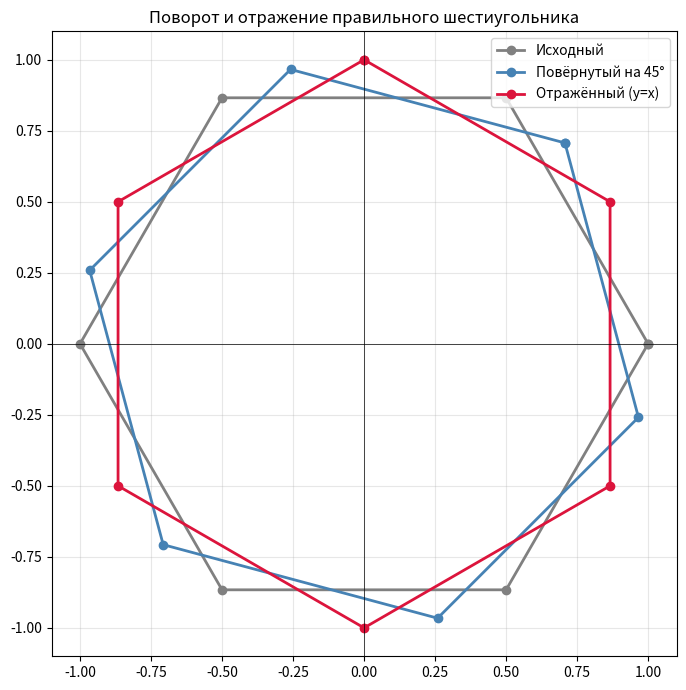
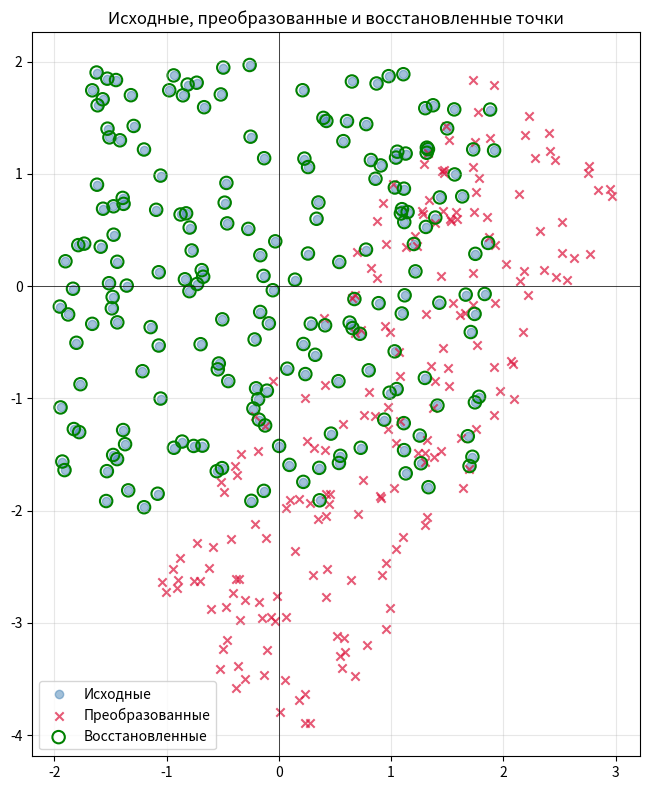

Source code (Python) for these figures, in order:
import numpy as np
import math
import matplotlib.pyplot as plt


def task1():
    print("Задание 1")
    # ── 1. Исходный набор точек ───────────────────────────────
    points_list = []

    for k in range(6):
        x = math.cos(2 * math.pi * k / 6)
        y = math.sin(2 * math.pi * k / 6)
        points_list.append([x, y])

    points_list.append(points_list[0])
    hexagon = np.array(points_list)

    # ── 2. Матрицы преобразований ──────────────────────────────

    # Поворот на 45° против часовой стрелки
    theta = np.deg2rad(45)
    rotate_45 = np.array([
        [np.cos(theta), -np.sin(theta)],
        [np.sin(theta),  np.cos(theta)]
    ])

    # Отражение относительно прямой y = x
    # Матрица дана в условии (0 1; 1 0)
    reflect_yx = np.array([
        [0.0, 1.0],
        [1.0, 0.0]
    ])

    # ── 3. Применяем преобразования ────────────────────────────
    rotated = hexagon @ rotate_45.T
    reflected = hexagon @ reflect_yx.T

    # ── 4. Визуализация ────────────────────────────────────────
    fig, ax = plt.subplots(figsize=(7, 7))

    ax.plot(hexagon[:, 0], hexagon[:, 1], 'o-', color='gray', 
            label='Исходный', lw=2, markersize=6)
    ax.plot(rotated[:, 0], rotated[:, 1], 'o-', color='steelblue', 
            label='Повёрнутый на 45°', lw=2, markersize=6)
    ax.plot(reflected[:, 0], reflected[:, 1], 'o-', color='crimson', 
            label='Отражённый (y=x)', lw=2, markersize=6)

    ax.axhline(0, color='black', lw=0.5)
    ax.axvline(0, color='black', lw=0.5)
    ax.set_aspect('equal')
    ax.grid(True, alpha=0.3)
    ax.legend()
    ax.set_title('Поворот и отражение правильного шестиугольника')

    plt.tight_layout()
    plt.show()

    # ── 5. Ответ на вопрос из задания ─────────────────────────
    # Сравним матрицу поворота на 90° и матрицу отражения относительно y=x
    rotate_90 = np.array([
        [0.0, -1.0],
        [1.0,  0.0]
    ])

    print("Матрица поворота на 90° (против часовой):")
    print(rotate_90)
    print("\nМатрица отражения относительно y = x:")
    print(reflect_yx)
    print("\nВывод: Отраженный шестиугольник выглядит повернутым, потому что")
    print("матрица отражения относительно y=x совпадает с матрицей поворота на 90°")
    print("с точностью до знака (одна из строк умножена на -1). Это значит, что")
    print("отражение — это своего рода вывернутый поворот, меняющий ориентацию фигуры.")

def task2():
    print("Задание 2")
    # ── 1. Генерация исходных точек ─────────────────────────────
    rng = np.random.default_rng(42)
    points = rng.uniform(-2, 2, size=(200, 2))

    # добавляем третью координату z=1
    # Размерность станет (200, 3)
    points_h = np.hstack((points, np.ones((200, 1))))

    # ── 2. Прямые преобразования (3x3) ─────────────────────────

    # Масштабирование
    S = np.array([
        [1.5, 0.0, 0.0],
        [0.0, 0.5, 0.0],
        [0.0, 0.0, 1.0]
    ])

    # Поворот на 60° 
    theta = np.deg2rad(60)
    R = np.array([
        [np.cos(theta), -np.sin(theta), 0.0],
        [np.sin(theta),  np.cos(theta), 0.0],
        [0.0,            0.0,           1.0]
    ])

    # Перенос на вектор (1, -1)
    T = np.array([
        [1.0, 0.0, 1.0],
        [0.0, 1.0, -1.0],
        [0.0, 0.0, 1.0]
    ])

    # Матрицы умножаются справа налево: T @ R @ S
    M_forward = T @ R @ S

    transformed_h = points_h @ M_forward.T
    transformed = transformed_h[:, :2] # Отбрасываем z-координату для графика

    # ── 3. Обратные преобразования (в обратном порядке) ────────

    # Обратный перенос: (-1, 1)
    T_inv = np.array([
        [1.0, 0.0, -1.0],
        [0.0, 1.0,  1.0],
        [0.0, 0.0,  1.0]
    ])

    # Обратный поворот: -60°
    theta_inv = np.deg2rad(-60)
    R_inv = np.array([
        [np.cos(theta_inv), -np.sin(theta_inv), 0.0],
        [np.sin(theta_inv),  np.cos(theta_inv), 0.0],
        [0.0,               0.0,                1.0]
    ])

    # Обратный масштаб: sx = 1/1.5, sy = 1/0.5
    S_inv = np.array([
        [1/1.5, 0.0,   0.0],
        [0.0,   1/0.5, 0.0],
        [0.0,   0.0,   1.0]
    ])

    # Применяем обратные преобразования в обратном порядке
    M_inverse = S_inv @ R_inv @ T_inv

    # Восстанавливаем точки
    restored_h = transformed_h @ M_inverse.T
    restored = restored_h[:, :2]

    # ── 4. Проверка ────────────────────────────────────────────
    is_close = np.allclose(points, restored, atol=1e-12)
    print(f"Точки восстановлены с точностью 1e-12: {is_close}")

    # ── 5. Визуализация ────────────────────────────────────────
    fig, ax = plt.subplots(figsize=(8, 8))

    # Исходные (синие кружки)
    ax.scatter(points[:, 0], points[:, 1], color='steelblue', alpha=0.5, label='Исходные')
    # Преобразованные (красные крестики)
    ax.scatter(transformed[:, 0], transformed[:, 1], color='crimson', marker='x', alpha=0.7, label='Преобразованные')
    # Восстановленные (зеленые контуры)
    ax.scatter(restored[:, 0], restored[:, 1], facecolors='none', edgecolors='green', s=80, linewidths=1.5, label='Восстановленные')

    ax.axhline(0, color='black', lw=0.5)
    ax.axvline(0, color='black', lw=0.5)
    ax.set_aspect('equal')
    ax.grid(True, alpha=0.3)
    ax.legend()
    ax.set_title('Исходные, преобразованные и восстановленные точки')

    plt.tight_layout()
    plt.show()


def main():
    task1()
    task2()

main()
